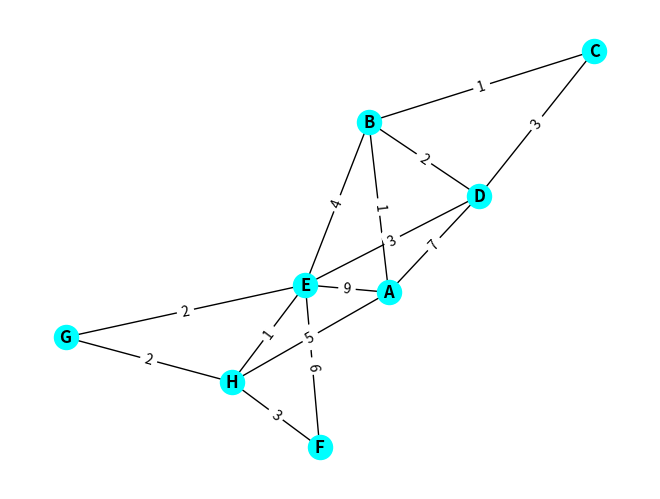

Generate this figure with matplotlib:
'''Dado el siguiente grafo: Realice el proceso de forma manual: 
•	Encuentre un árbol generador de peso mínimo utilizando el algoritmo de Kruskal. 

Utilizando un código del programa en Python, mediante el algoritmo de Dijkstra, encuentra la 
ruta más corta (es decir, de peso mínimo) desde el vértice A hasta el vértice G.
¿diga si es única esta ruta?
'''

import networkx as nx
import matplotlib.pyplot as plt

#FIRST EXERCISE
G = nx.Graph()
G.add_nodes_from(["A","B","C","D","E","F","G","H"])
G.add_edge("A","B", weight = 1)
G.add_edge("A","D", weight = 7)
G.add_edge("B","C", weight = 1)
G.add_edge("C","D", weight = 3)
G.add_edge("B","D", weight = 2)
G.add_edge("D","E",weight = 3)
G.add_edge("A","H", weight = 5)
G.add_edge("A","E", weight = 9)
G.add_edge("B", "E", weight = 4)
G.add_edge("E","H", weight = 1)
G.add_edge("E","G", weight = 2)
G.add_edge("E","F", weight = 6 )
G.add_edge("F","H", weight = 3)
G.add_edge("G", "H", weight = 2)

pos = nx.spring_layout(G)
nx.draw(G, pos, with_labels = True, font_weight = "bold", node_color = "cyan", edge_color= "black")
edge_weight = nx.get_edge_attributes(G, 'weight')
nx.draw_networkx_edge_labels(G,pos, edge_labels= edge_weight)

path = nx.dijkstra_path(G, source = "A", target = "G")
print("Ruta = ".format("desde: ", "A", "hasta: ", "G"), path)
distance = nx.dijkstra_path_length(G, source = "A", target = "G")
print("La distancia es = ".format("A","G"),distance)
plt.show()
